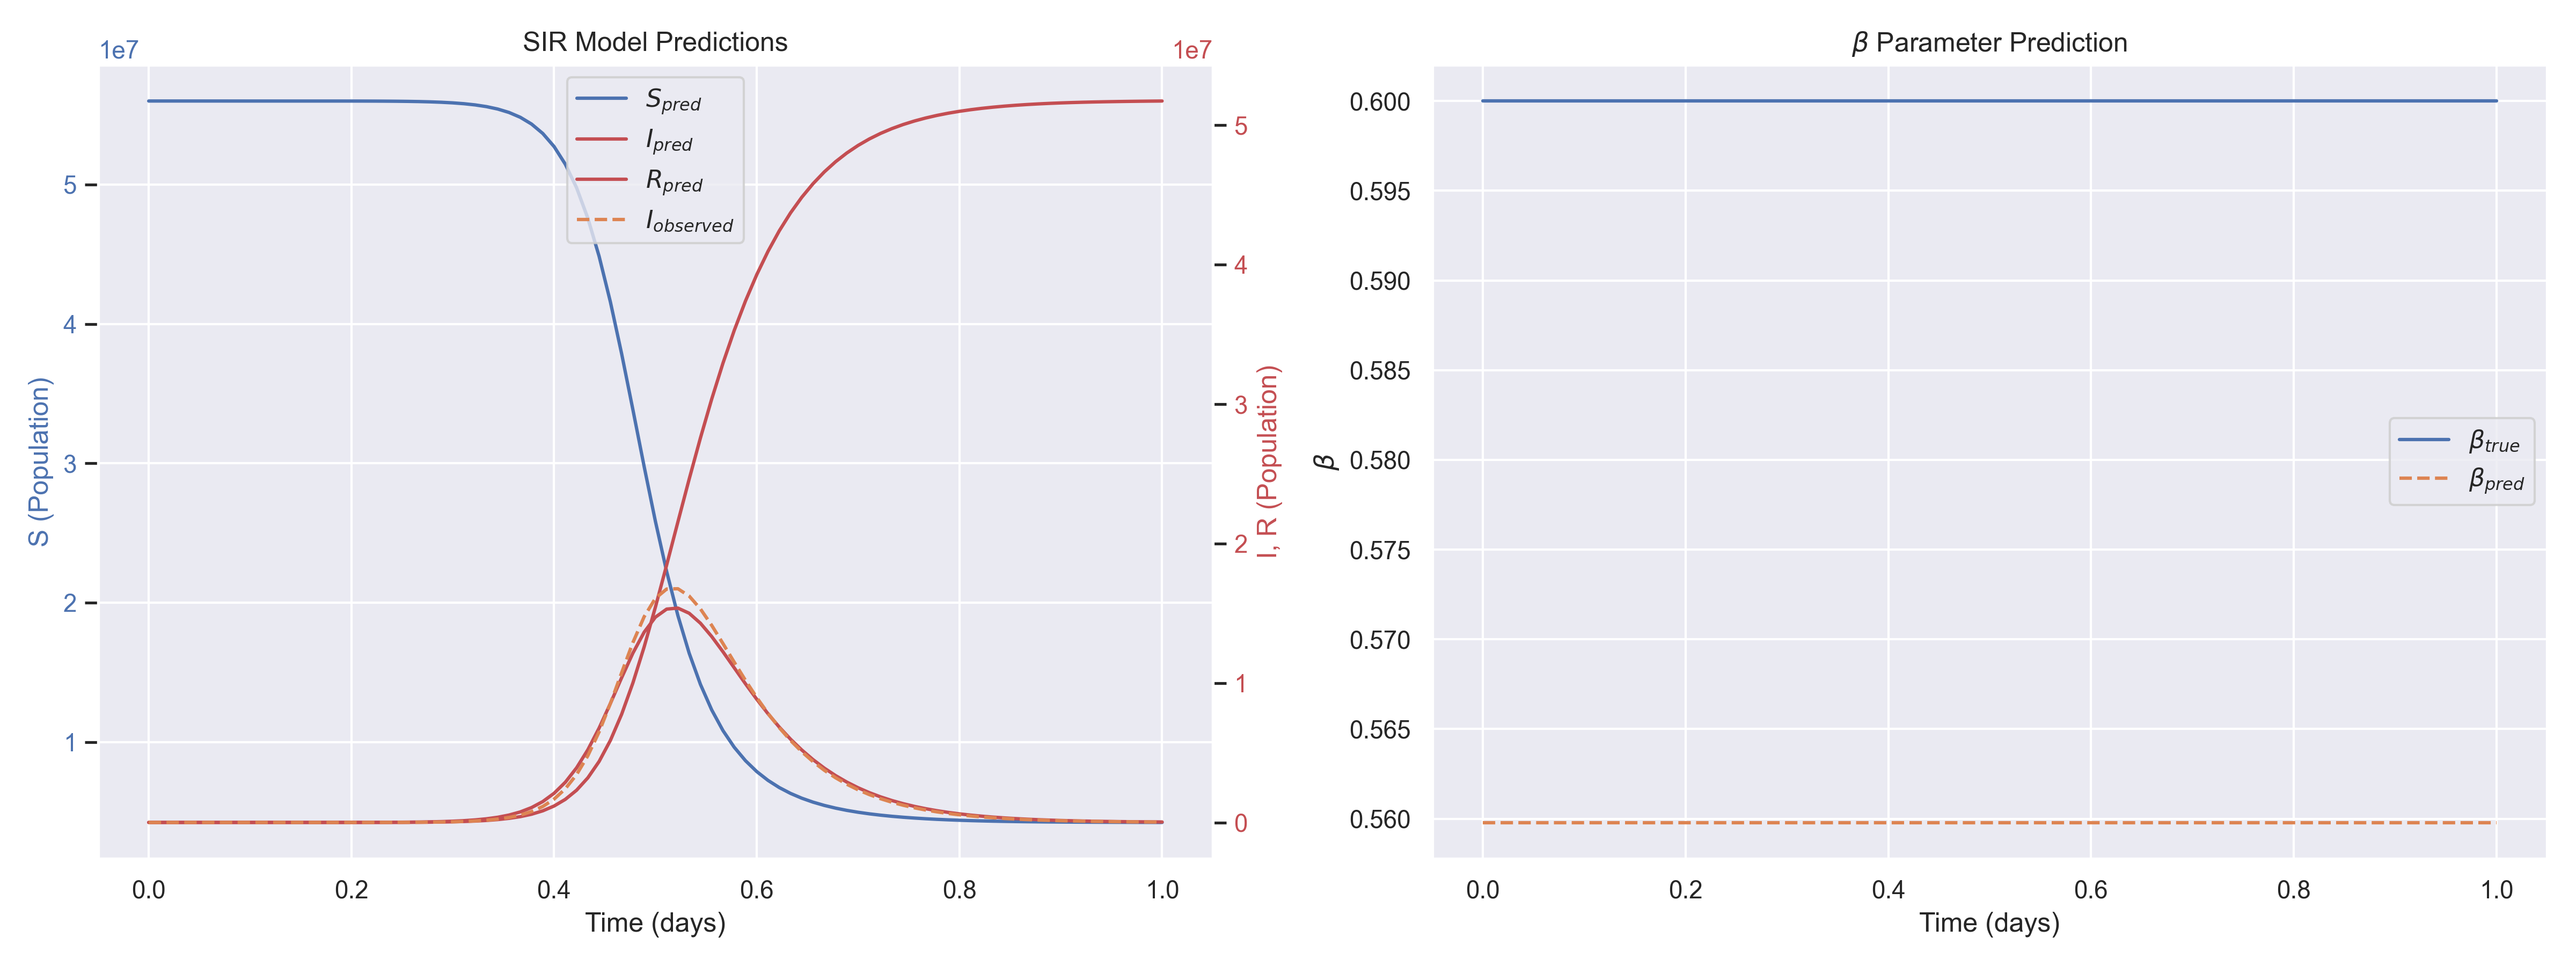

The data file committed next to this chart (first rows):
t, I_observed, S_pred, I_pred, R_pred, beta_pred, beta_true
0.000000e+00, 1.000000e+00, 5.599544e+07, 1.736444e+02, 4.390355e+03, 5.597947e-01, 6.000000e-01
1.111111e-02, 1.491825e+00, 5.599563e+07, 1.667896e+02, 4.205210e+03, 5.597947e-01, 6.000000e-01
2.222222e-02, 2.225541e+00, 5.599569e+07, 1.613031e+02, 4.146697e+03, 5.597947e-01, 6.000000e-01
3.333334e-02, 3.320114e+00, 5.599563e+07, 1.572564e+02, 4.214744e+03, 5.597947e-01, 6.000000e-01
4.444445e-02, 4.953032e+00, 5.599547e+07, 1.547450e+02, 4.373255e+03, 5.597947e-01, 6.000000e-01
5.555556e-02, 7.389049e+00, 5.599524e+07, 1.539475e+02, 4.606052e+03, 5.597947e-01, 6.000000e-01
6.666667e-02, 1.102317e+01, 5.599496e+07, 1.551973e+02, 4.880803e+03, 5.597947e-01, 6.000000e-01
7.777778e-02, 1.644464e+01, 5.599467e+07, 1.589584e+02, 5.169042e+03, 5.597947e-01, 6.000000e-01
8.888889e-02, 2.453252e+01, 5.599437e+07, 1.659922e+02, 5.462008e+03, 5.597947e-01, 6.000000e-01
1.000000e-01, 3.659818e+01, 5.599410e+07, 1.774643e+02, 5.718536e+03, 5.597947e-01, 6.000000e-01
1.111111e-01, 5.459808e+01, 5.599388e+07, 1.952529e+02, 5.924747e+03, 5.597947e-01, 6.000000e-01
1.222222e-01, 8.145069e+01, 5.599371e+07, 2.224473e+02, 6.065553e+03, 5.597947e-01, 6.000000e-01
1.333333e-01, 1.215100e+02, 5.599363e+07, 2.642000e+02, 6.107800e+03, 5.597947e-01, 6.000000e-01
1.444445e-01, 1.812711e+02, 5.599360e+07, 3.294400e+02, 6.066560e+03, 5.597947e-01, 6.000000e-01
1.555556e-01, 2.704238e+02, 5.599363e+07, 4.339445e+02, 5.938056e+03, 5.597947e-01, 6.000000e-01
1.666667e-01, 4.034229e+02, 5.599365e+07, 6.060793e+02, 5.745921e+03, 5.597947e-01, 6.000000e-01
1.777778e-01, 6.018317e+02, 5.599359e+07, 8.968074e+02, 5.511192e+03, 5.597947e-01, 6.000000e-01
1.888889e-01, 8.978170e+02, 5.599332e+07, 1.395457e+03, 5.280543e+03, 5.597947e-01, 6.000000e-01
2.000000e-01, 1.339362e+03, 5.599268e+07, 2.249941e+03, 5.074059e+03, 5.597947e-01, 6.000000e-01
2.111111e-01, 1.998041e+03, 5.599139e+07, 3.682192e+03, 4.929808e+03, 5.597947e-01, 6.000000e-01
2.222222e-01, 2.980610e+03, 5.598907e+07, 5.982265e+03, 4.949735e+03, 5.597947e-01, 6.000000e-01
2.333333e-01, 4.446289e+03, 5.598521e+07, 9.474812e+03, 5.313188e+03, 5.597947e-01, 6.000000e-01
2.444444e-01, 6.632496e+03, 5.597908e+07, 1.449425e+04, 6.421752e+03, 5.597947e-01, 6.000000e-01
2.555556e-01, 9.893228e+03, 5.596969e+07, 2.143975e+04, 8.872252e+03, 5.597947e-01, 6.000000e-01
2.666667e-01, 1.475608e+04, 5.595565e+07, 3.095182e+04, 1.339618e+04, 5.597947e-01, 6.000000e-01
2.777778e-01, 2.200705e+04, 5.593506e+07, 4.417304e+04, 2.076696e+04, 5.597947e-01, 6.000000e-01
2.888889e-01, 3.281642e+04, 5.590524e+07, 6.300915e+04, 3.174685e+04, 5.597947e-01, 6.000000e-01
3.000000e-01, 4.892461e+04, 5.586248e+07, 9.027277e+04, 4.725123e+04, 5.597947e-01, 6.000000e-01
3.111111e-01, 7.291644e+04, 5.580152e+07, 1.295994e+05, 6.888059e+04, 5.597947e-01, 6.000000e-01
3.222222e-01, 1.086220e+05, 5.571495e+07, 1.853676e+05, 9.968044e+04, 5.597947e-01, 6.000000e-01
3.333333e-01, 1.616975e+05, 5.559233e+07, 2.635284e+05, 1.441436e+05, 5.597947e-01, 6.000000e-01
3.444445e-01, 2.404549e+05, 5.541882e+07, 3.738850e+05, 2.072990e+05, 5.597947e-01, 6.000000e-01
3.555556e-01, 3.570171e+05, 5.517362e+07, 5.317208e+05, 2.946592e+05, 5.597947e-01, 6.000000e-01
3.666667e-01, 5.288647e+05, 5.482785e+07, 7.556662e+05, 4.164818e+05, 5.597947e-01, 6.000000e-01
3.777778e-01, 7.807772e+05, 5.434216e+07, 1.067439e+06, 5.904051e+05, 5.597947e-01, 6.000000e-01
3.888889e-01, 1.146969e+06, 5.366455e+07, 1.500525e+06, 8.349229e+05, 5.597947e-01, 6.000000e-01
4.000000e-01, 1.672788e+06, 5.272937e+07, 2.091665e+06, 1.178963e+06, 5.597947e-01, 6.000000e-01
4.111111e-01, 2.414521e+06, 5.145888e+07, 2.884372e+06, 1.656748e+06, 5.597947e-01, 6.000000e-01
4.222222e-01, 3.434614e+06, 4.976946e+07, 3.917530e+06, 2.313014e+06, 5.597947e-01, 6.000000e-01
4.333333e-01, 4.788477e+06, 4.758448e+07, 5.214560e+06, 3.200960e+06, 5.597947e-01, 6.000000e-01
4.444444e-01, 6.499784e+06, 4.485520e+07, 6.770724e+06, 4.374076e+06, 5.597947e-01, 6.000000e-01
4.555556e-01, 8.527003e+06, 4.158744e+07, 8.531263e+06, 5.881293e+06, 5.597947e-01, 6.000000e-01
4.666667e-01, 1.073539e+07, 3.786479e+07, 1.037773e+07, 7.757483e+06, 5.597947e-01, 6.000000e-01
4.777778e-01, 1.289966e+07, 3.385201e+07, 1.214390e+07, 1.000408e+07, 5.597947e-01, 6.000000e-01
4.888889e-01, 1.475390e+07, 2.976796e+07, 1.364492e+07, 1.258712e+07, 5.597947e-01, 6.000000e-01
5.000000e-01, 1.607295e+07, 2.583549e+07, 1.472234e+07, 1.544217e+07, 5.597947e-01, 6.000000e-01
5.111111e-01, 1.673925e+07, 2.223263e+07, 1.530105e+07, 1.846632e+07, 5.597947e-01, 6.000000e-01
5.222222e-01, 1.676008e+07, 1.906625e+07, 1.537286e+07, 2.156089e+07, 5.597947e-01, 6.000000e-01
5.333334e-01, 1.623612e+07, 1.637250e+07, 1.500228e+07, 2.462522e+07, 5.597947e-01, 6.000000e-01
5.444444e-01, 1.531219e+07, 1.413455e+07, 1.428766e+07, 2.757779e+07, 5.597947e-01, 6.000000e-01
5.555556e-01, 1.413526e+07, 1.230444e+07, 1.333420e+07, 3.036137e+07, 5.597947e-01, 6.000000e-01
5.666667e-01, 1.283043e+07, 1.082162e+07, 1.224238e+07, 3.293600e+07, 5.597947e-01, 6.000000e-01
5.777778e-01, 1.149266e+07, 9.625058e+06, 1.109146e+07, 3.528349e+07, 5.597947e-01, 6.000000e-01
5.888889e-01, 1.018757e+07, 8.659895e+06, 9.942373e+06, 3.739773e+07, 5.597947e-01, 6.000000e-01
6.000000e-01, 8.956676e+06, 7.879884e+06, 8.835389e+06, 3.928473e+07, 5.597947e-01, 6.000000e-01
6.111111e-01, 7.823230e+06, 7.247556e+06, 7.796636e+06, 4.095581e+07, 5.597947e-01, 6.000000e-01
6.222222e-01, 6.797704e+06, 6.733094e+06, 6.840361e+06, 4.242655e+07, 5.597947e-01, 6.000000e-01
6.333333e-01, 5.881931e+06, 6.312972e+06, 5.973486e+06, 4.371354e+07, 5.597947e-01, 6.000000e-01
6.444445e-01, 5.072323e+06, 5.968586e+06, 5.196879e+06, 4.483454e+07, 5.597947e-01, 6.000000e-01
6.555555e-01, 4.362136e+06, 5.685204e+06, 4.505863e+06, 4.580893e+07, 5.597947e-01, 6.000000e-01
... 31 more rows
